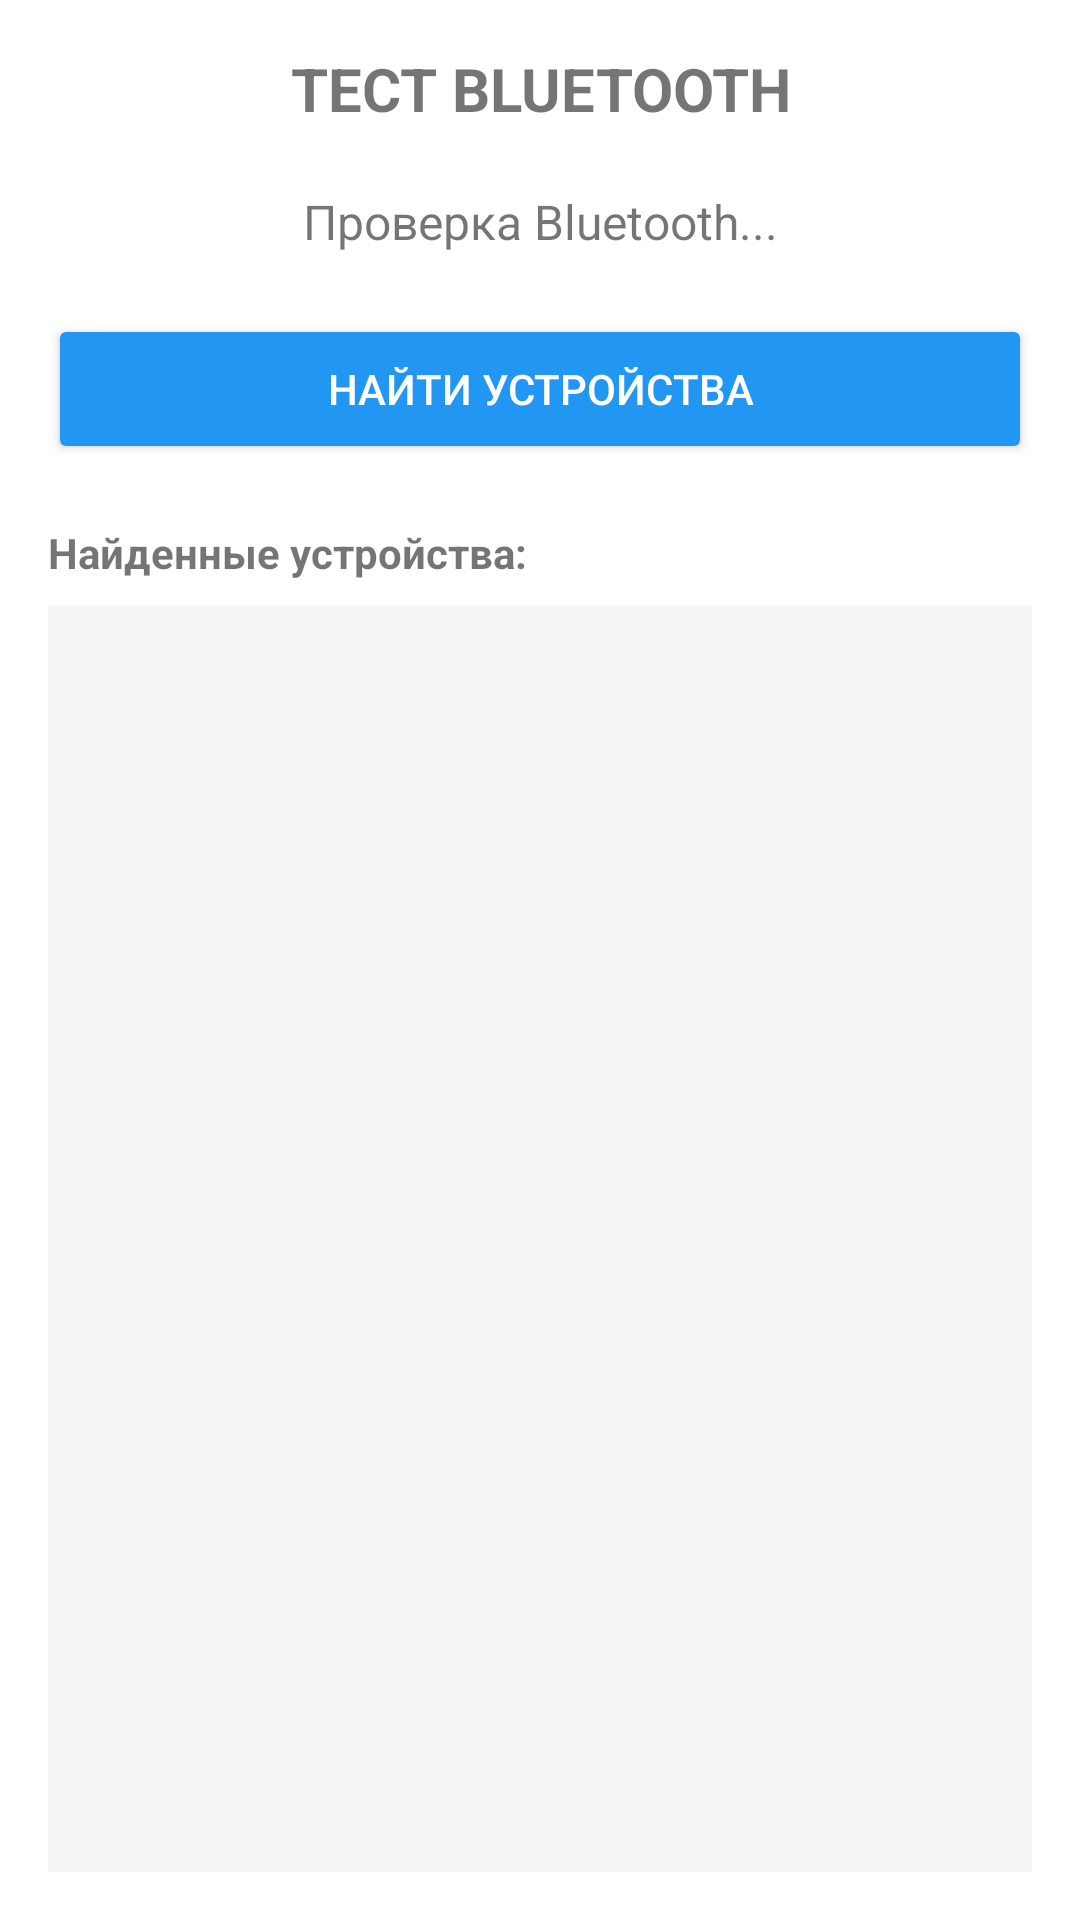

Write the Android layout XML for this screen, with the resource values it uses.
<!-- AndroidManifest.xml: application theme Theme.BullsAndCows -->
<!-- res/layout/activity_simple_bluetooth.xml -->
<?xml version="1.0" encoding="utf-8"?>

<LinearLayout xmlns:android="http://schemas.android.com/apk/res/android"
    android:layout_width="match_parent"
    android:layout_height="match_parent"
    android:orientation="vertical"
    android:padding="16dp"
    android:background="#FFFFFF">

    <TextView
        android:layout_width="match_parent"
        android:layout_height="wrap_content"
        android:text="ТЕСТ BLUETOOTH"
        android:textSize="20sp"
        android:textStyle="bold"
        android:gravity="center"
        android:layout_marginBottom="20dp" />

    <TextView
        android:id="@+id/statusText"
        android:layout_width="match_parent"
        android:layout_height="wrap_content"
        android:text="Проверка Bluetooth..."
        android:textSize="16sp"
        android:gravity="center"
        android:layout_marginBottom="20dp" />

    <Button
        android:id="@+id/scanButton"
        android:layout_width="match_parent"
        android:layout_height="50dp"
        android:text="НАЙТИ УСТРОЙСТВА"
        android:textSize="14sp"
        android:backgroundTint="#2196F3"
        android:textColor="#FFFFFF"
        android:layout_marginBottom="20dp" />

    <TextView
        android:layout_width="match_parent"
        android:layout_height="wrap_content"
        android:text="Найденные устройства:"
        android:textSize="14sp"
        android:textStyle="bold"
        android:layout_marginBottom="8dp" />

    <ListView
        android:id="@+id/devicesListView"
        android:layout_width="match_parent"
        android:layout_height="0dp"
        android:layout_weight="1"
        android:background="#F5F5F5" />

</LinearLayout>
<!-- resources referenced by this layout -->
<resources>
  <style name="Theme.BullsAndCows" parent="Theme.AppCompat.Light.NoActionBar">
          <item name="colorPrimary">#FFDD2D</item> 
          <item name="colorPrimaryDark">#1A1A1A</item> 
          <item name="colorAccent">#FFDD2D</item> 
          <item name="android:windowBackground">#FFFFFF</item>
          <item name="android:statusBarColor">#FFDD2D</item>
      </style>
</resources>
